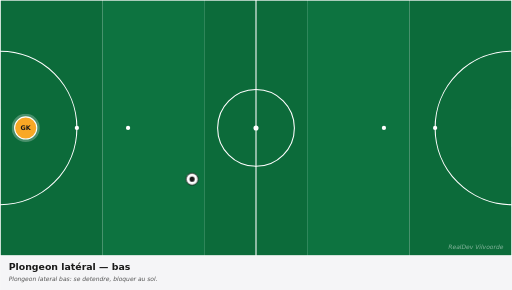
t = 0.00 s
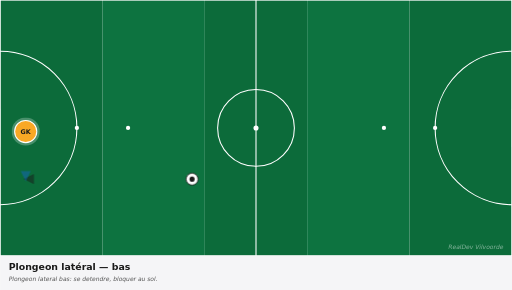
t = 0.83 s
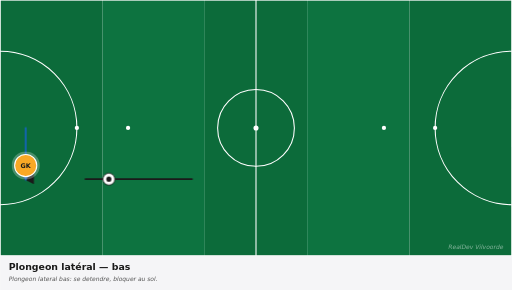
t = 1.63 s
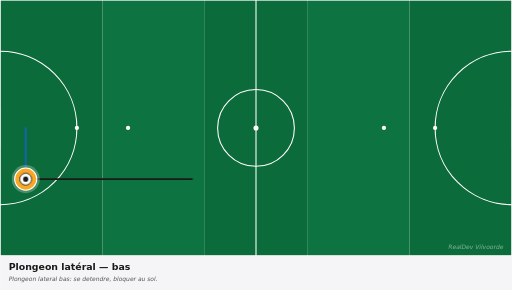
t = 2.63 s
t = 3.38 s: frame unchanged from t = 2.63 s, image omitted
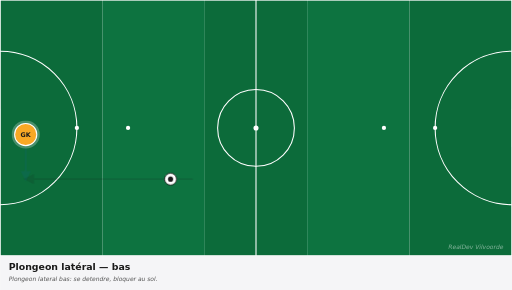
t = 4.13 s

The animated SVG that drew these frames (rendered in a browser with its animation timeline set to each time). Animation: 4 CSS @keyframes rules; one cycle of 5.00 s, repeats indefinitely.

<svg xmlns="http://www.w3.org/2000/svg" viewBox="0 0 1200 680" width="1200" height="680" preserveAspectRatio="xMidYMid meet" role="img" aria-label="Plongeon latéral — bas"><defs><marker id="arrowhead-red" viewBox="0 0 10 10" refX="8" refY="5" markerWidth="6" markerHeight="6" orient="auto-start-reverse"><path d="M 0 0 L 10 5 L 0 10 z" fill="#c62828"/></marker><marker id="arrowhead-blue" viewBox="0 0 10 10" refX="8" refY="5" markerWidth="6" markerHeight="6" orient="auto-start-reverse"><path d="M 0 0 L 10 5 L 0 10 z" fill="#1565c0"/></marker><marker id="arrowhead-dark" viewBox="0 0 10 10" refX="8" refY="5" markerWidth="6" markerHeight="6" orient="auto-start-reverse"><path d="M 0 0 L 10 5 L 0 10 z" fill="#1a1a1a"/></marker><marker id="arrowhead-gray" viewBox="0 0 10 10" refX="8" refY="5" markerWidth="6" markerHeight="6" orient="auto-start-reverse"><path d="M 0 0 L 10 5 L 0 10 z" fill="#666"/></marker><style><![CDATA[
svg{font-family:"DejaVu Sans",Arial,sans-serif}
.arrow{fill:none;stroke-linecap:round}
.arrow-run{stroke-width:4}
.arrow-pass{stroke-width:4;stroke-dasharray:10 8}
.arrow-alt{stroke-width:3;stroke-dasharray:5 6;opacity:0.6}
.p0{animation:p0-mv 5.0s ease-in-out infinite}@keyframes p0-mv{0%{transform:translate(0,0)}10%{transform:translate(0,0)}45%{transform:translate(0px,120px)}75%{transform:translate(0px,120px)}85%{transform:translate(0,0)}100%{transform:translate(0,0)}}
.ball{animation:bfly 5.0s ease-in-out infinite}@keyframes bfly{0%{transform:translate(0,0)}20%{transform:translate(0,0)}45%{transform:translate(-390px,0px)}75%{transform:translate(-390px,0px)}85%{transform:translate(0,0)}100%{transform:translate(0,0)}}
.a0{stroke-dasharray:390;stroke-dashoffset:390;opacity:0;animation:a0-dr 5.0s ease-in-out infinite}@keyframes a0-dr{0%{stroke-dashoffset:390;opacity:0}15%{stroke-dashoffset:390;opacity:0}18%{opacity:1}45%{stroke-dashoffset:0;opacity:1}75%{stroke-dashoffset:0;opacity:1}85%{stroke-dashoffset:0;opacity:0}100%{stroke-dashoffset:390;opacity:0}}
.a1{stroke-dasharray:120;stroke-dashoffset:120;opacity:0;animation:a1-dr 5.0s ease-in-out infinite}@keyframes a1-dr{0%{stroke-dashoffset:120;opacity:0}15%{stroke-dashoffset:120;opacity:0}18%{opacity:1}45%{stroke-dashoffset:0;opacity:1}75%{stroke-dashoffset:0;opacity:1}85%{stroke-dashoffset:0;opacity:0}100%{stroke-dashoffset:120;opacity:0}}
@media(prefers-reduced-motion:reduce){*,*::before,*::after{animation:none !important;transition:none !important}.ball,[class^="p"],[class*=" p"]{transform:none !important}[class^="a"]{stroke-dashoffset:0 !important;opacity:1 !important}[class^="z"]{opacity:0.35 !important}[class^="zl"]{opacity:1 !important}}
]]></style></defs><g><rect x="0.0" y="0" width="240.0" height="600" fill="#0c6b3a"/><rect x="240.0" y="0" width="240.0" height="600" fill="#0d7340"/><rect x="480.0" y="0" width="240.0" height="600" fill="#0c6b3a"/><rect x="720.0" y="0" width="240.0" height="600" fill="#0d7340"/><rect x="960.0" y="0" width="240.0" height="600" fill="#0c6b3a"/><rect x="0" y="0" width="1200" height="600" fill="none" stroke="white" stroke-width="3"/><line x1="600.0" y1="0" x2="600.0" y2="600" stroke="white" stroke-width="2.5"/><circle cx="600.0" cy="300.0" r="90" fill="none" stroke="white" stroke-width="2.5"/><circle cx="600.0" cy="300.0" r="6" fill="white"/><path d="M 0 120.0 A 180 180 0 0 1 0 480.0" fill="none" stroke="white" stroke-width="2.5"/><path d="M 1200 120.0 A 180 180 0 0 0 1200 480.0" fill="none" stroke="white" stroke-width="2.5"/><circle cx="180" cy="300.0" r="5" fill="white"/><circle cx="300" cy="300.0" r="5" fill="white"/><circle cx="1020" cy="300.0" r="5" fill="white"/><circle cx="900" cy="300.0" r="5" fill="white"/><rect x="-17" y="255.0" width="17" height="90" fill="white" opacity="0.9"/><rect x="1200" y="255.0" width="17" height="90" fill="white" opacity="0.9"/><path class="arrow arrow-pass a0" d="M 450.0 420.0 Q 255.0 420.0 60.0 420.0" stroke="#1a1a1a" marker-end="url(#arrowhead-dark)"/><path class="arrow arrow-run a1" d="M 60.0 300.0 Q 60.0 360.0 60.0 420.0" stroke="#1565c0" marker-end="url(#arrowhead-blue)"/><g class="p0"><circle cx="60.0" cy="300.0" r="33" fill="white" opacity="0.25"/><circle cx="60.0" cy="300.0" r="26" fill="#f9a825" stroke="white" stroke-width="2.5"/><text x="60.0" y="300.0" fill="#1a1a1a" font-family="DejaVu Sans, Arial, sans-serif" font-size="15" font-weight="700" text-anchor="middle" dominant-baseline="central">GK</text></g><g class="ball"><circle cx="450.0" cy="420.0" r="14" fill="white" stroke="#1a1a1a" stroke-width="2"/><circle cx="450.0" cy="420.0" r="6" fill="#1a1a1a"/></g><text x="1180" y="585" fill="white" opacity="0.5" font-size="14" font-style="italic" text-anchor="end">RealDev Vilvoorde</text></g><g transform="translate(0,600)"><rect x="0" y="0" width="1200" height="80" fill="#f5f5f7"/><text x="20" y="32" fill="#1a1a1a" font-size="22" font-weight="700">Plongeon latéral — bas</text><text x="20" y="60" fill="#555" font-size="14" font-style="italic">Plongeon lateral bas: se detendre, bloquer au sol.</text></g></svg>
